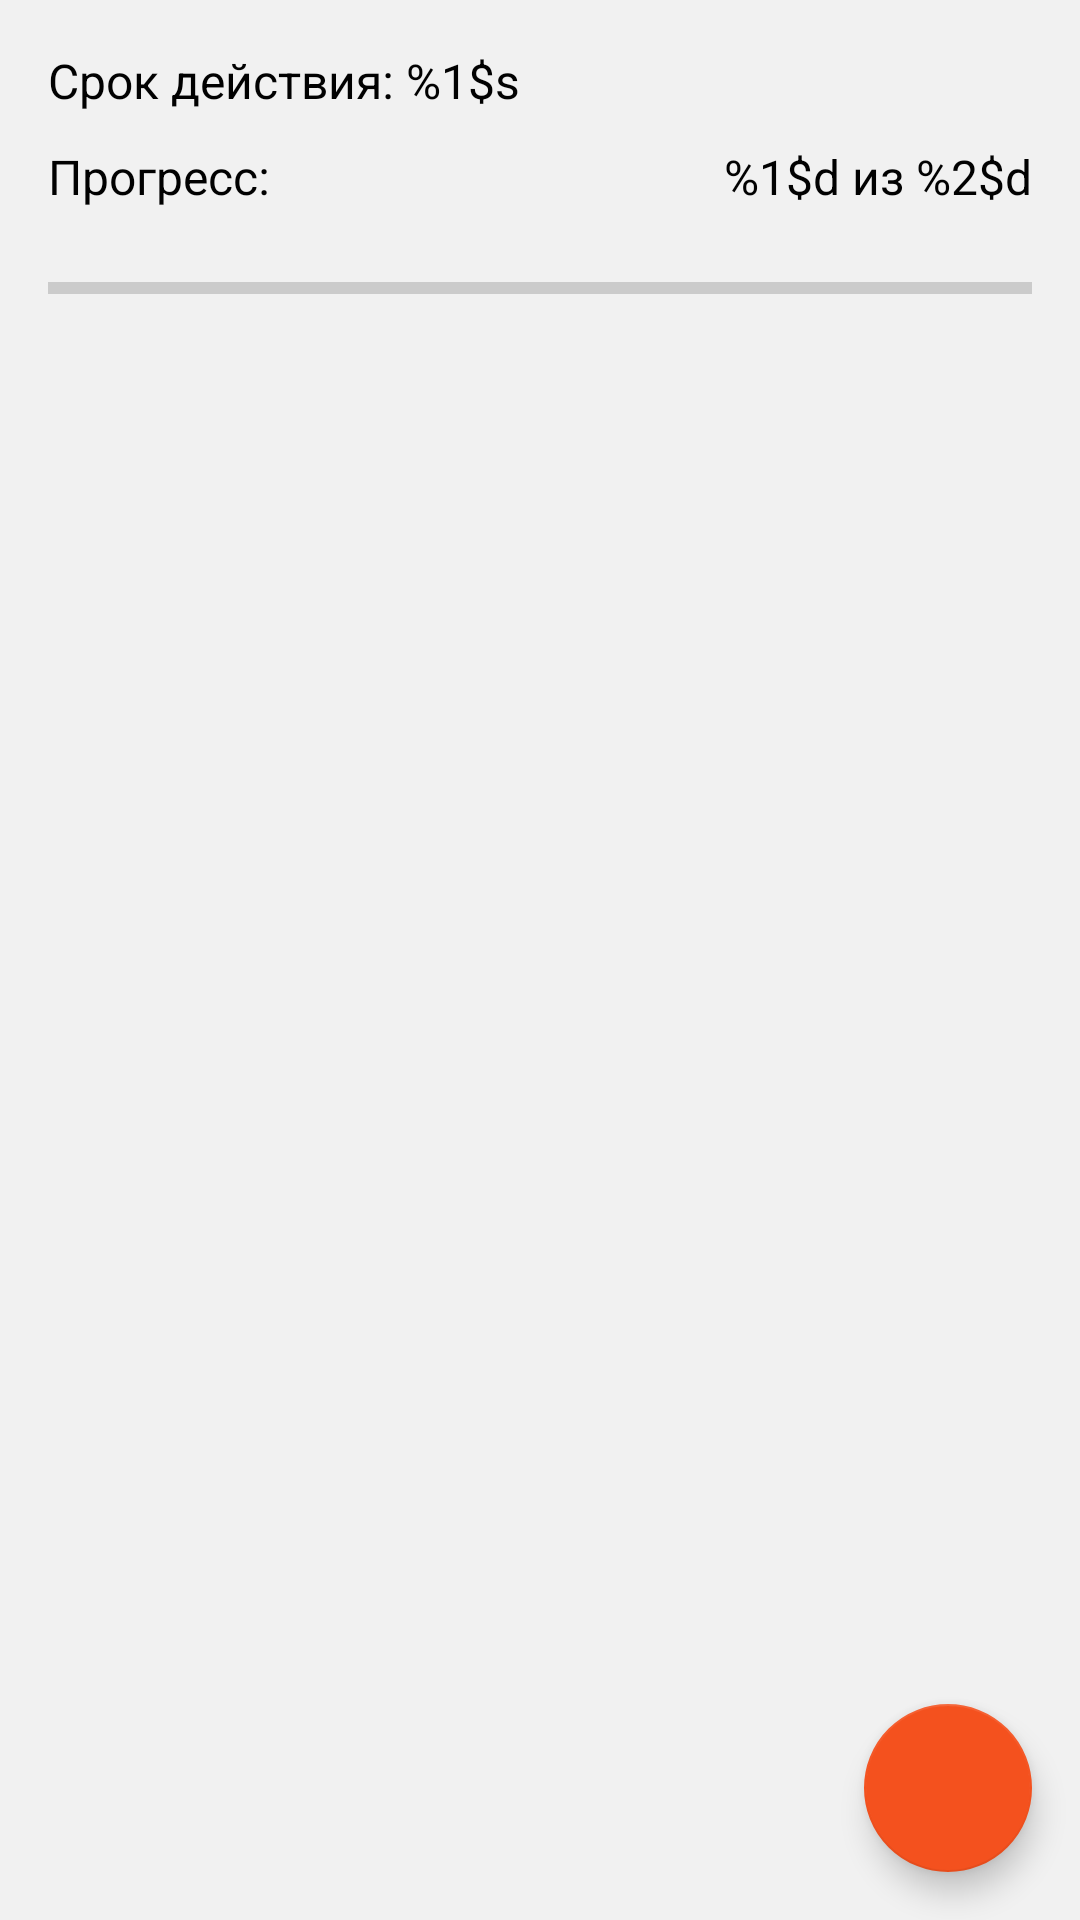

Layout XML and referenced resources for this Android screen:
<!-- AndroidManifest.xml: application theme AppTheme -->
<!-- res/layout/fragment_first.xml -->
<android.support.design.widget.CoordinatorLayout xmlns:android="http://schemas.android.com/apk/res/android"
    xmlns:tools="http://schemas.android.com/tools"
    android:layout_width="match_parent"
    android:layout_height="match_parent"
    android:background="@color/mainBackground"
    android:fitsSystemWindows="true"
    tools:context="ru.val.myapplication.FragmentFirst">

    <LinearLayout
        android:layout_width="match_parent"
        android:layout_height="match_parent"
        android:orientation="vertical">

        <TextView
            android:id="@+id/tvPeriod"
            android:layout_width="match_parent"
            android:layout_height="32dp"
            android:layout_marginTop="16dp"
            android:text="@string/validity_period"
            android:textSize="16sp"
            android:paddingLeft="16dp"
            android:paddingRight="16dp"/>

        <LinearLayout
            android:layout_width="match_parent"
            android:layout_height="32dp"
            android:orientation="horizontal"
            android:paddingLeft="16dp"
            android:paddingRight="16dp">

            <TextView
                android:id="@+id/textView"
                android:layout_width="0dp"
                android:layout_height="wrap_content"
                android:layout_weight="1"
                android:text="@string/progress_text"
                android:textSize="16sp" />

            <TextView
                android:id="@+id/tvProgressValue"
                android:layout_width="wrap_content"
                android:layout_height="wrap_content"
                android:text="@string/progress_value"
                android:textSize="16sp" />
        </LinearLayout>

        <ProgressBar
            android:id="@+id/progressBar"
            style="?android:attr/progressBarStyleHorizontal"
            android:layout_width="match_parent"
            android:layout_height="wrap_content"
            android:layout_gravity="center_horizontal"
            android:layout_marginTop="8dp"
            android:paddingLeft="16dp"
            android:paddingRight="16dp"/>

        <android.support.v7.widget.RecyclerView
            android:id="@+id/recyclerView"
            android:layout_width="match_parent"
            android:layout_height="wrap_content"
            android:layout_marginTop="8dp"/>
    </LinearLayout>

    <android.support.design.widget.FloatingActionButton
        android:id="@+id/fab"
        android:layout_width="wrap_content"
        android:layout_height="wrap_content"
        android:layout_gravity="end|bottom"
        android:layout_margin="@dimen/fab_margin"
        android:src="@drawable/ic_plus"/>
</android.support.design.widget.CoordinatorLayout>
<!-- resources referenced by this layout -->
<resources>
  <color name="mainBackground">#f1f1f1</color>
  <dimen name="fab_margin">16dp</dimen>
  <string name="progress_text">Прогресс:</string>
  <string name="progress_value">%1$d из %2$d</string>
  <string name="validity_period">Срок действия: %1$s</string>
  <style name="AppTheme" parent="Theme.AppCompat.Light.DarkActionBar">
          
          <item name="colorPrimary">@color/colorPrimary</item>
          <item name="colorPrimaryDark">@color/colorPrimaryDark</item>
          <item name="colorAccent">@color/colorAccent</item>
          <item name="android:textColor">@color/textColor</item>
          <item name="colorButtonNormal">@color/colorPrimary</item>
          <item name="colorControlActivated">@color/colorPrimaryDark</item>
      </style>
  <color name="colorPrimary">#1e88e5</color>
  <color name="colorPrimaryDark">#1565c0</color>
  <color name="colorAccent">#f4511e</color>
  <color name="textColor">#010101</color>
</resources>
